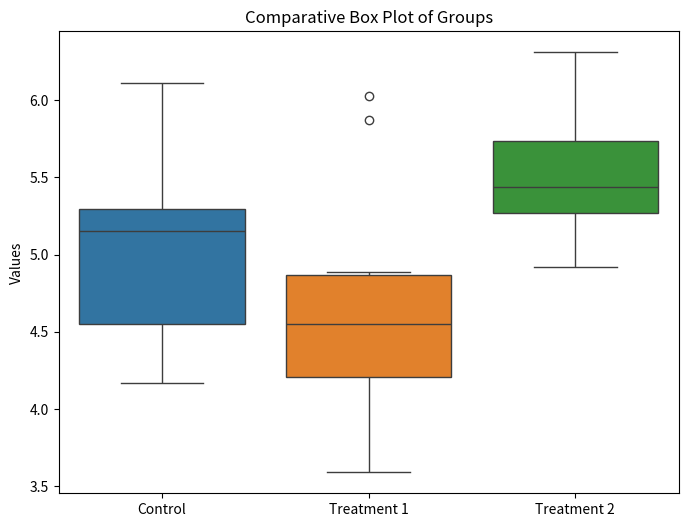
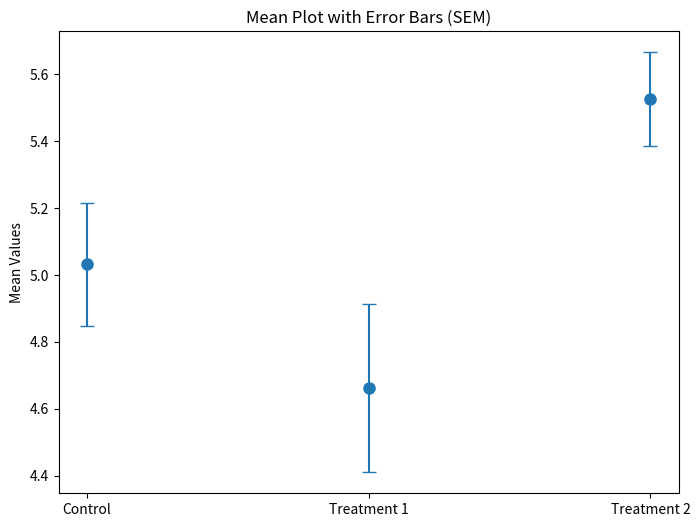

Python code for these plots, in order:
import pandas as pd
import matplotlib.pyplot as plt
import seaborn as sns
from scipy import stats
import numpy as np

# Sample data for three groups
ctr1 = [4.17, 5.58, 5.18, 6.11, 4.5, 4.61, 5.17, 4.53, 5.33, 5.14]
trt1 = [4.81, 4.17, 4.41, 3.59, 5.87, 3.83, 6.03, 4.89, 4.32, 4.69]
trt2 = [6.31, 5.12, 5.54, 5.5, 5.37, 5.29, 4.92, 6.15, 5.8, 5.26]

# Create a DataFrame for easier handling
df = pd.DataFrame({
    'Control': ctr1,
    'Treatment 1': trt1,
    'Treatment 2': trt2
})

# Preview first few rows
print("Head of the data:")
print(df.head())

# Summary statistics
print("\nSummary statistics:")
print(df.describe())

# ==============================
# Comparative Box Plots
# ==============================
plt.figure(figsize=(8, 6))
sns.boxplot(data=df)
plt.title('Comparative Box Plot of Groups')
plt.ylabel('Values')
plt.show()

# ==============================
# Mean Plot with Error Bars
# ==============================
means = df.mean()
stds = df.std()
n = len(df)

# Calculate standard error
sem = stds / np.sqrt(n)

plt.figure(figsize=(8, 6))
plt.errorbar(means.index, means.values, yerr=sem.values, fmt='o', capsize=5, linestyle='None', markersize=8)
plt.title('Mean Plot with Error Bars (SEM)')
plt.ylabel('Mean Values')
plt.show()

# ==============================
# Kruskal-Wallis Test
# ==============================
H_statistic, p_value = stats.kruskal(ctr1, trt1, trt2)

print("\nKruskal-Wallis Test Results:")
print("H statistic:", H_statistic)
print("P-value:", p_value)

alpha = 0.05
if p_value < alpha:
    print("The null hypothesis is rejected. There is a significant difference between the groups.")
else:
    print("The null hypothesis is not rejected. There is no significant difference between the groups.")
